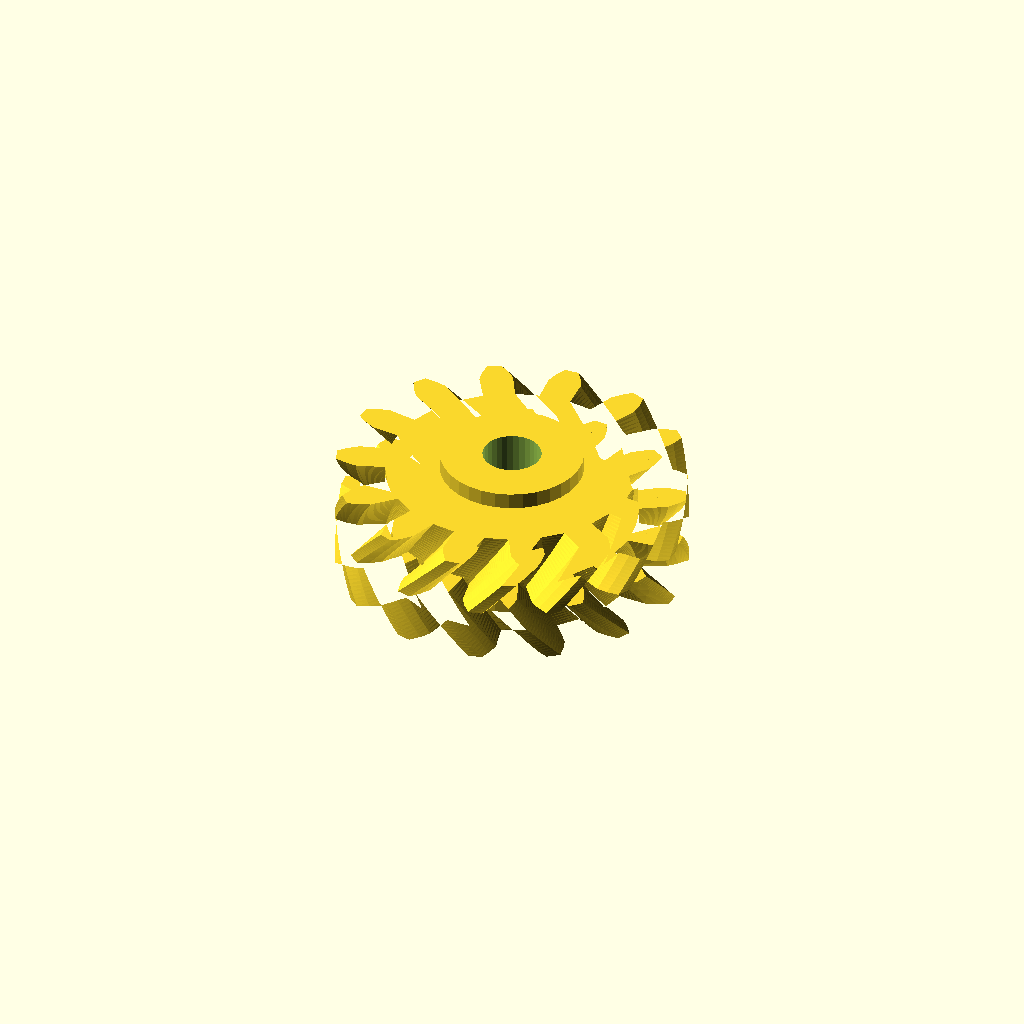
Cell 1 — every parameter at its default value.
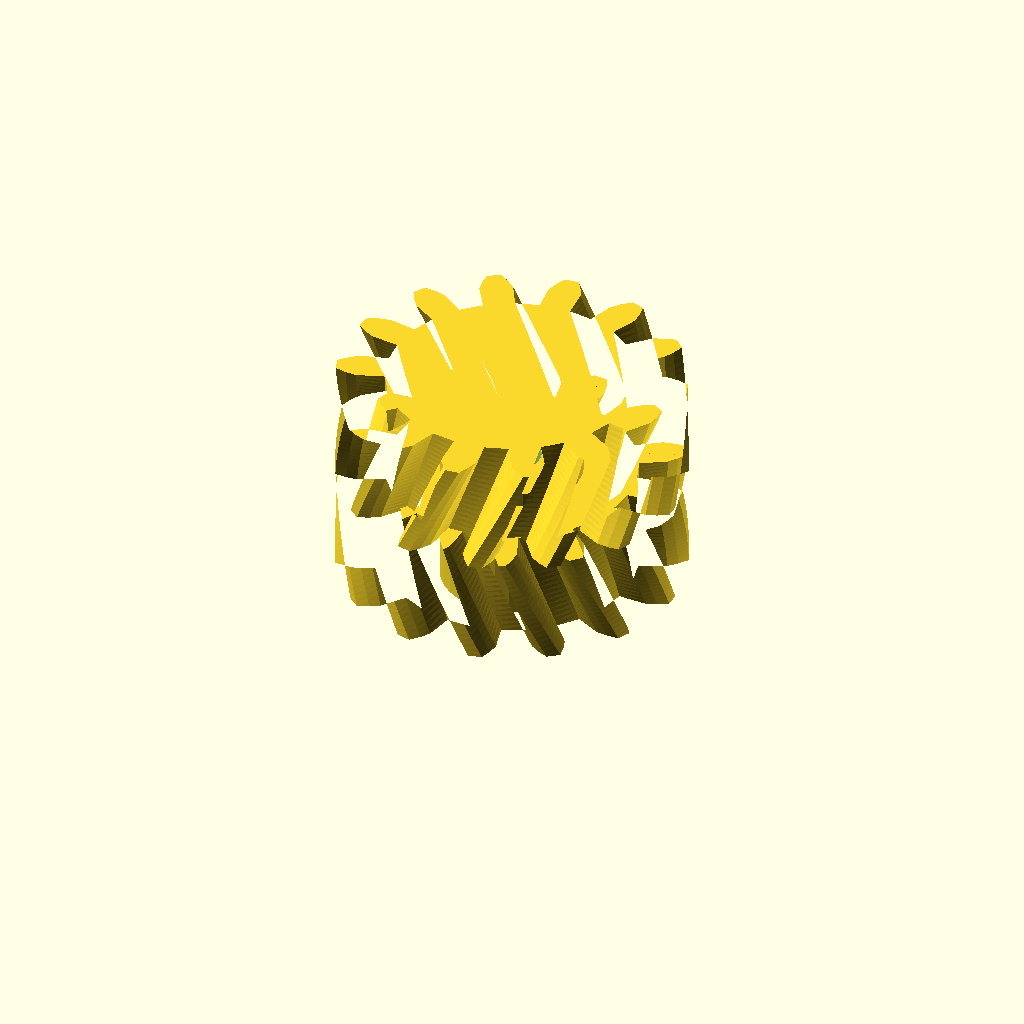
Cell 2: the same model with half_w = 20.
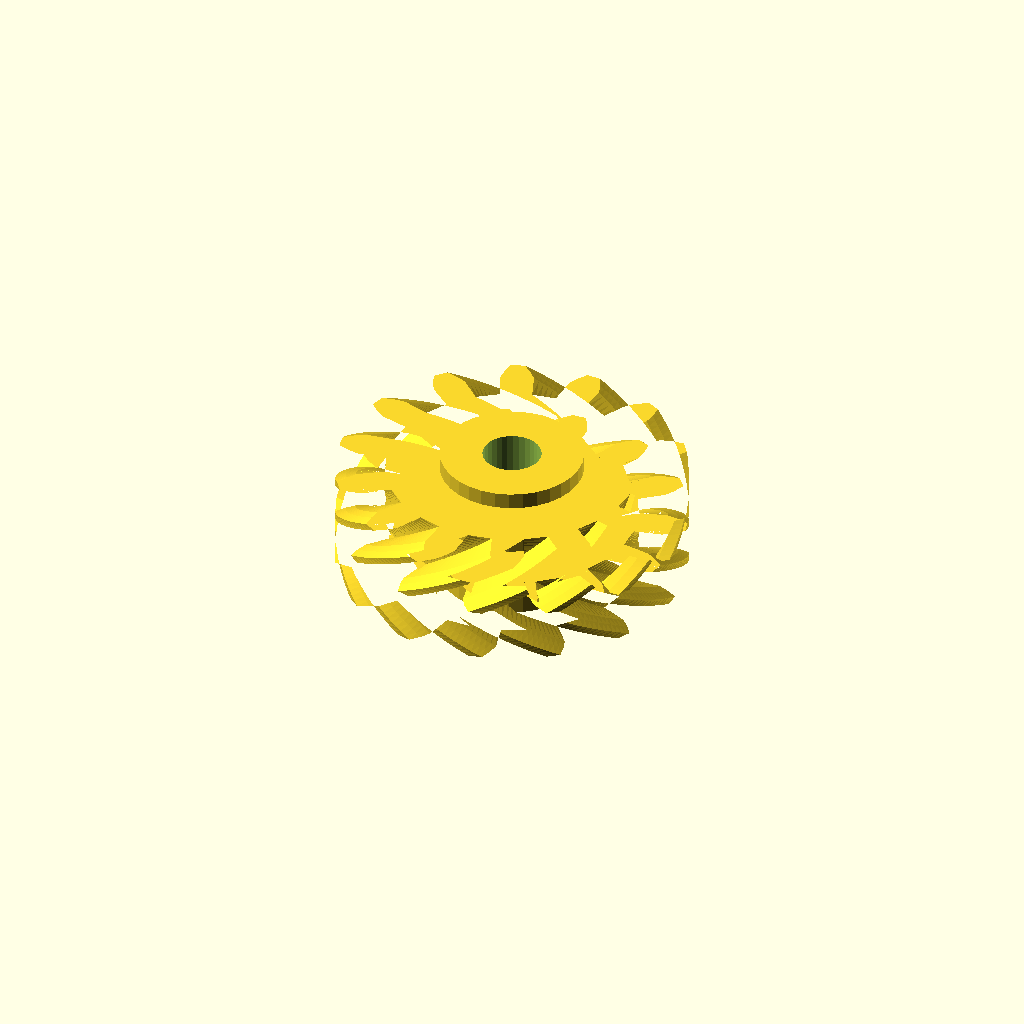
Cell 3: the same model with helix = 36.
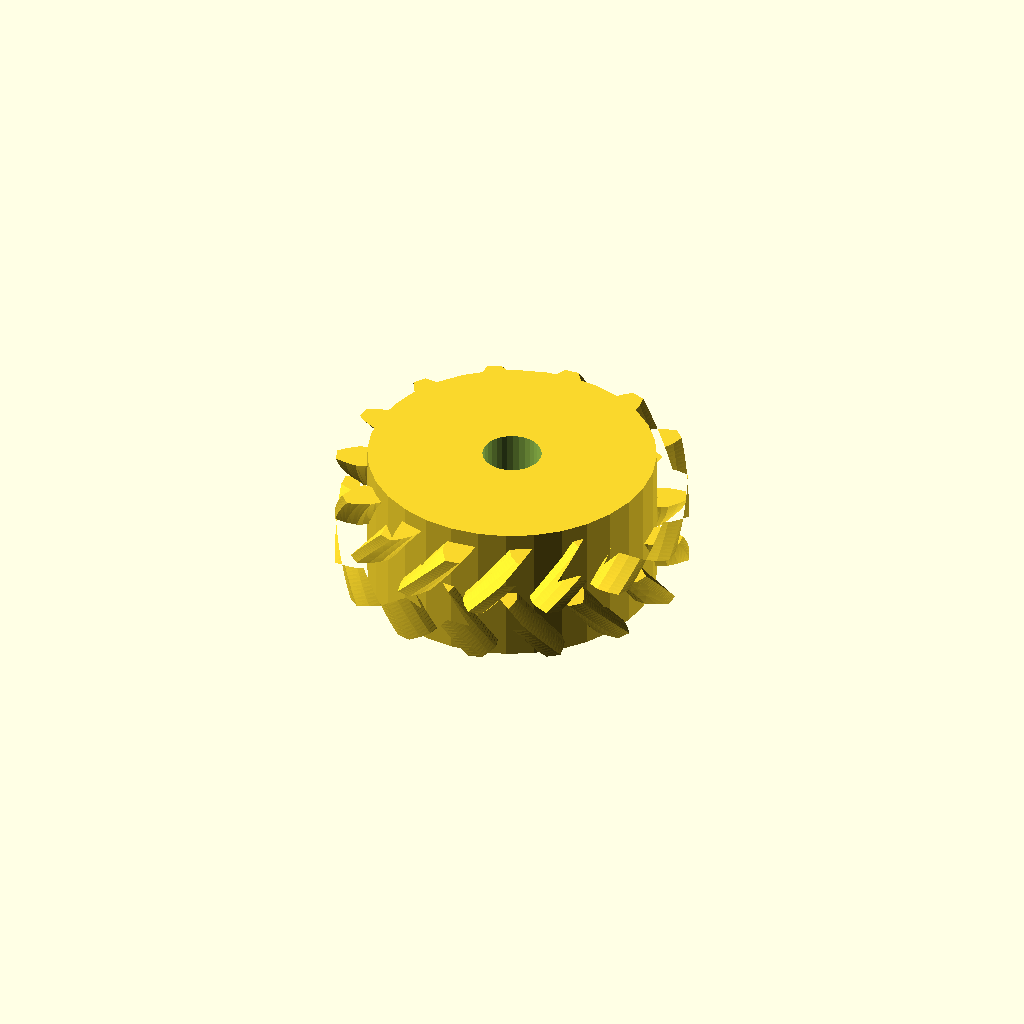
Cell 4: the same model with hub_r = 26.22.
All cells are drawn from one camera (rotation 55°, 0°, 25°, orthographic, colour scheme Cornfield), so only the parameter changes between them.
Source of the model, optional_data/data/gen3/herringbones/part_0030.scad:
$fn = 32;

// ----------------------------------------------------------------------
// Herringbone gear: z14 module 4, 20 mm wide, 18 degree helix
// ----------------------------------------------------------------------

// --- parameters (mm) ---
gear_module = 4;          // tooth module
teeth = 14;               // tooth count
half_w = 10;              // half width
helix = 18;               // helix angle of each half
hub_r = 13.11;            // hub radius
hub_h = 26;               // hub height
total = 20;               // overall width over both chevron halves
bore_d = 10.75;           // hub bore

teeth_profile = [[22.815, -2.914], [28.073, -3.071], [30.028, -2.355], [31.974, -1.292], [31.974, 1.292], [30.028, 2.355], [28.073, 3.071], [22.815, 2.914], [21.82, 7.274], [26.626, 9.413], [28.076, 10.907], [29.368, 12.709], [28.247, 15.037], [26.033, 15.15], [23.961, 14.948], [19.291, 12.524], [16.503, 16.021], [19.905, 20.034], [20.563, 22.009], [20.945, 24.193], [18.926, 25.804], [16.881, 24.945], [15.102, 23.864], [11.947, 19.654], [7.917, 21.594], [9.241, 26.686], [8.978, 28.751], [8.374, 30.885], [5.856, 31.46], [4.386, 29.799], [3.253, 28.053], [2.236, 22.891], [-2.236, 22.891], [-3.253, 28.053], [-4.386, 29.799], [-5.856, 31.46], [-8.374, 30.885], [-8.978, 28.751], [-9.241, 26.686], [-7.917, 21.594], [-11.947, 19.654], [-15.102, 23.864], [-16.881, 24.945], [-18.926, 25.804], [-20.945, 24.193], [-20.563, 22.009], [-19.905, 20.034], [-16.503, 16.021], [-19.291, 12.524], [-23.961, 14.948], [-26.033, 15.15], [-28.247, 15.037], [-29.368, 12.709], [-28.076, 10.907], [-26.626, 9.413], [-21.82, 7.274], [-22.815, 2.914], [-28.073, 3.071], [-30.028, 2.355], [-31.974, 1.292], [-31.974, -1.292], [-30.028, -2.355], [-28.073, -3.071], [-22.815, -2.914], [-21.82, -7.274], [-26.626, -9.413], [-28.076, -10.907], [-29.368, -12.709], [-28.247, -15.037], [-26.033, -15.15], [-23.961, -14.948], [-19.291, -12.524], [-16.503, -16.021], [-19.905, -20.034], [-20.563, -22.009], [-20.945, -24.193], [-18.926, -25.804], [-16.881, -24.945], [-15.102, -23.864], [-11.947, -19.654], [-7.917, -21.594], [-9.241, -26.686], [-8.978, -28.751], [-8.374, -30.885], [-5.856, -31.46], [-4.386, -29.799], [-3.253, -28.053], [-2.236, -22.891], [2.236, -22.891], [3.253, -28.053], [4.386, -29.799], [5.856, -31.46], [8.374, -30.885], [8.978, -28.751], [9.241, -26.686], [7.917, -21.594], [11.947, -19.654], [15.102, -23.864], [16.881, -24.945], [18.926, -25.804], [20.945, -24.193], [20.563, -22.009], [19.905, -20.034], [16.503, -16.021], [19.291, -12.524], [23.961, -14.948], [26.033, -15.15], [28.247, -15.037], [29.368, -12.709], [28.076, -10.907], [26.626, -9.413], [21.82, -7.274]];

difference() {
  union() {
    /* lower half, twisted one way */
    linear_extrude(height = half_w + 0.4, twist = helix, slices = 20) polygon(teeth_profile);
    /* upper half, twisted the other way, overlapping the joint */
    translate([0, 0, half_w - 0.4]) linear_extrude(height = half_w + 0.4, twist = -helix, slices = 20) polygon(teeth_profile);
    /* hub */
    translate([0, 0, (total - hub_h) / 2]) cylinder(h = hub_h, d = 2 * hub_r);
  }
  translate([0, 0, (total - hub_h) / 2 - 2.5]) cylinder(h = hub_h + 5, d = bore_d);
}
Parameter table extracted from the source (name, type, default, range or options):
gear_module: number, default 4
teeth: number, default 14
half_w: number, default 10
helix: number, default 18
hub_r: number, default 13.11
hub_h: number, default 26
total: number, default 20
bore_d: number, default 10.75
